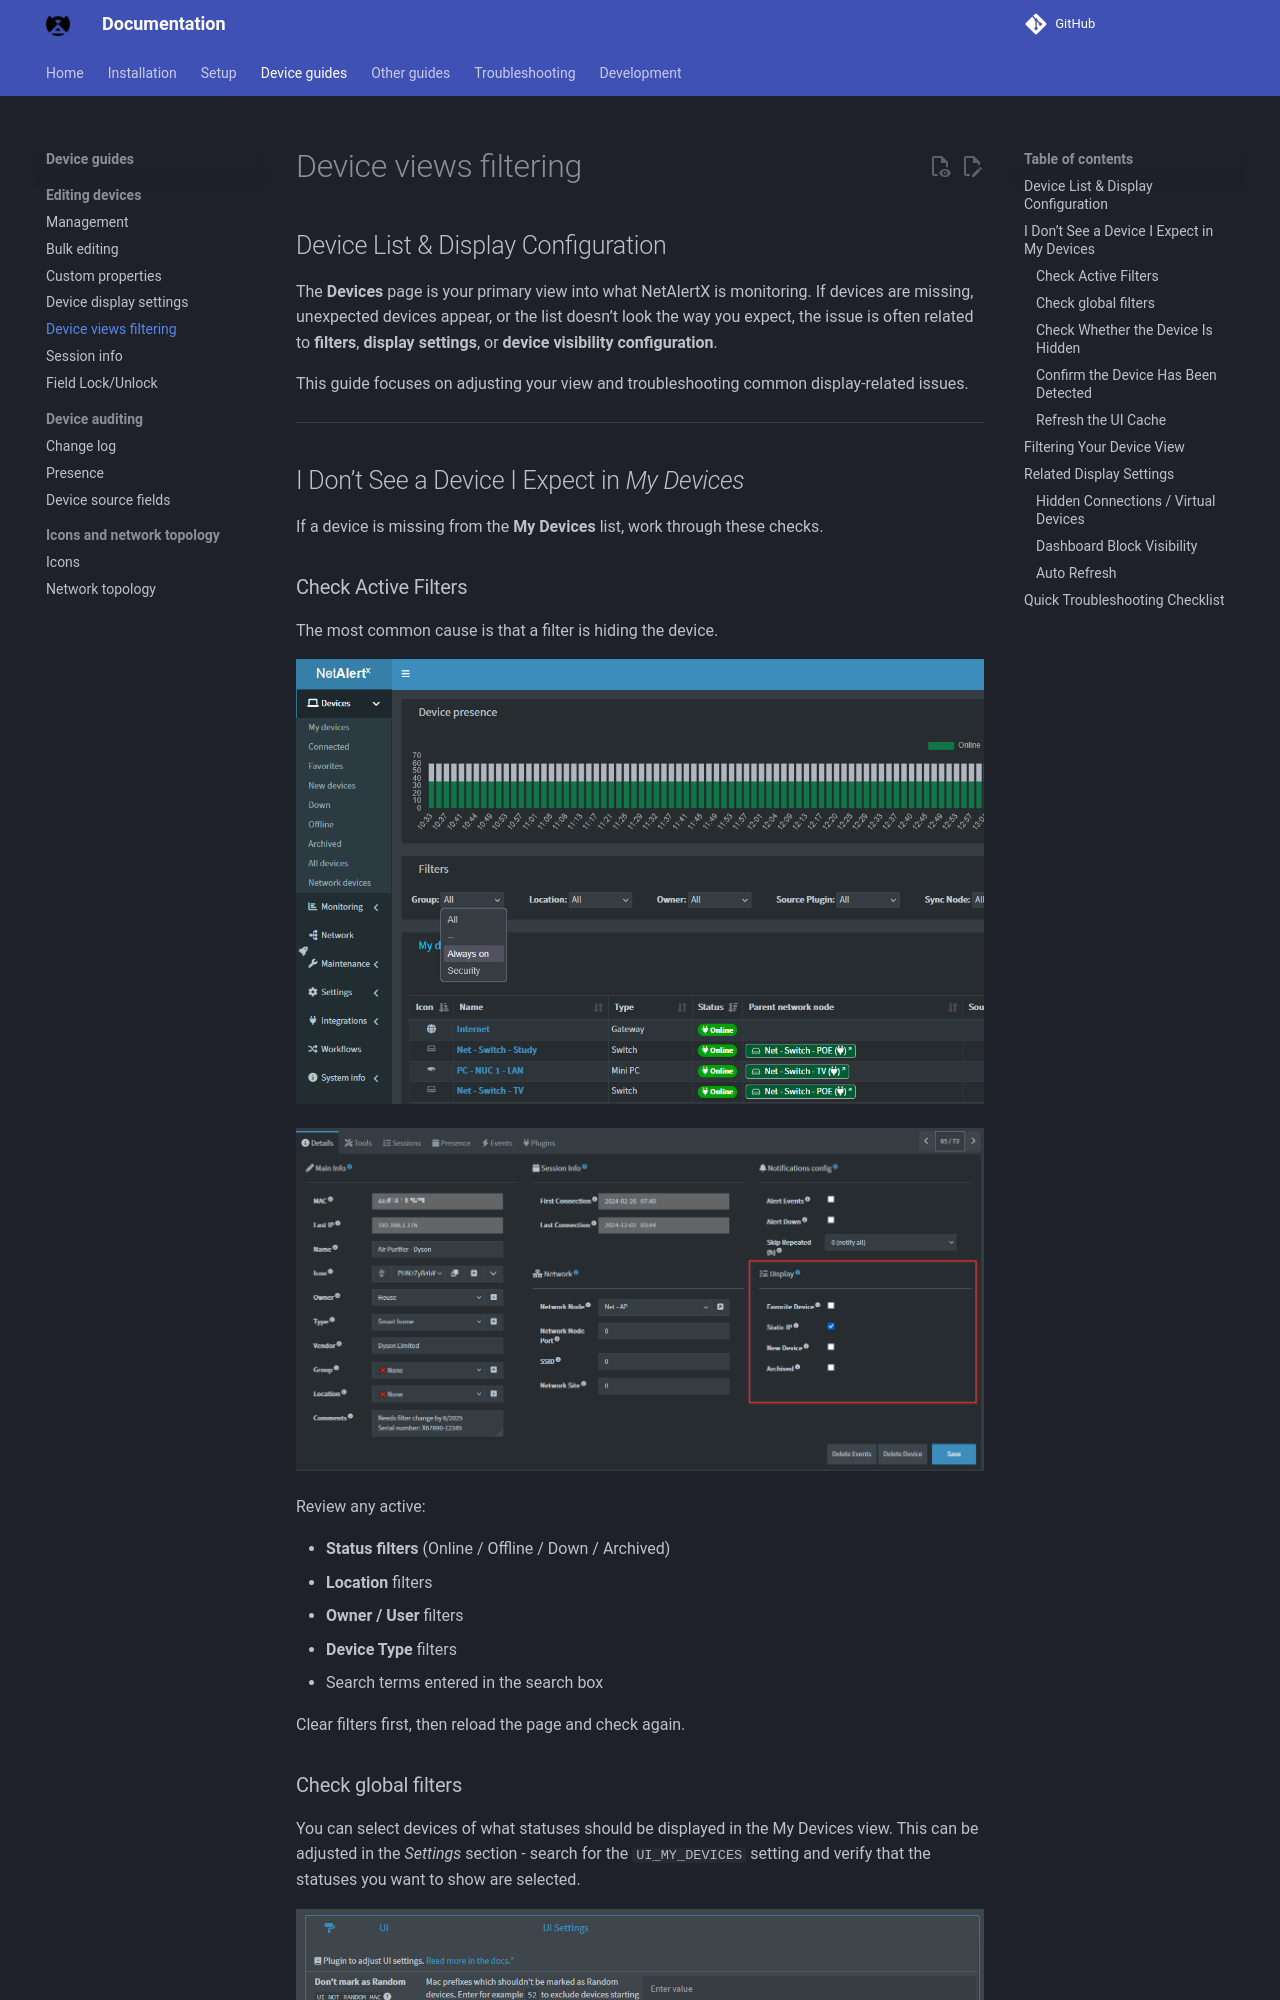

repository: bryanwills/NetAlertX · page: DEVICE_FILTERS/index.html · generator: mkdocs

## Device List & Display Configuration

The **Devices** page is your primary view into what NetAlertX is monitoring. If devices are missing, unexpected devices appear, or the list doesn’t look the way you expect, the issue is often related to **filters**, **display settings**, or **device visibility configuration**.

This guide focuses on adjusting your view and troubleshooting common display-related issues.

---

## I Don’t See a Device I Expect in *My Devices*

If a device is missing from the **My Devices** list, work through these checks.

### Check Active Filters

The most common cause is that a filter is hiding the device.

![Active device filters example](./img/ADVISORIES/filters.png)

![Display settings](./img/DEVICE_MANAGEMENT/DeviceDetails_DisplaySettings.png)

Review any active:

* **Status filters** (Online / Offline / Down / Archived)
* **Location** filters
* **Owner / User** filters
* **Device Type** filters
* Search terms entered in the search box

Clear filters first, then reload the page and check again.

### Check global filters

You can select devices of what statuses should be displayed in the My Devices view. This can be adjusted in the _Settings_ section - search for the `UI_MY_DEVICES` setting and verify that the statuses you want to show are selected.

![Global filter display settings](./img/DEVICE_MANAGEMENT/device_filter_settings.png)

---
